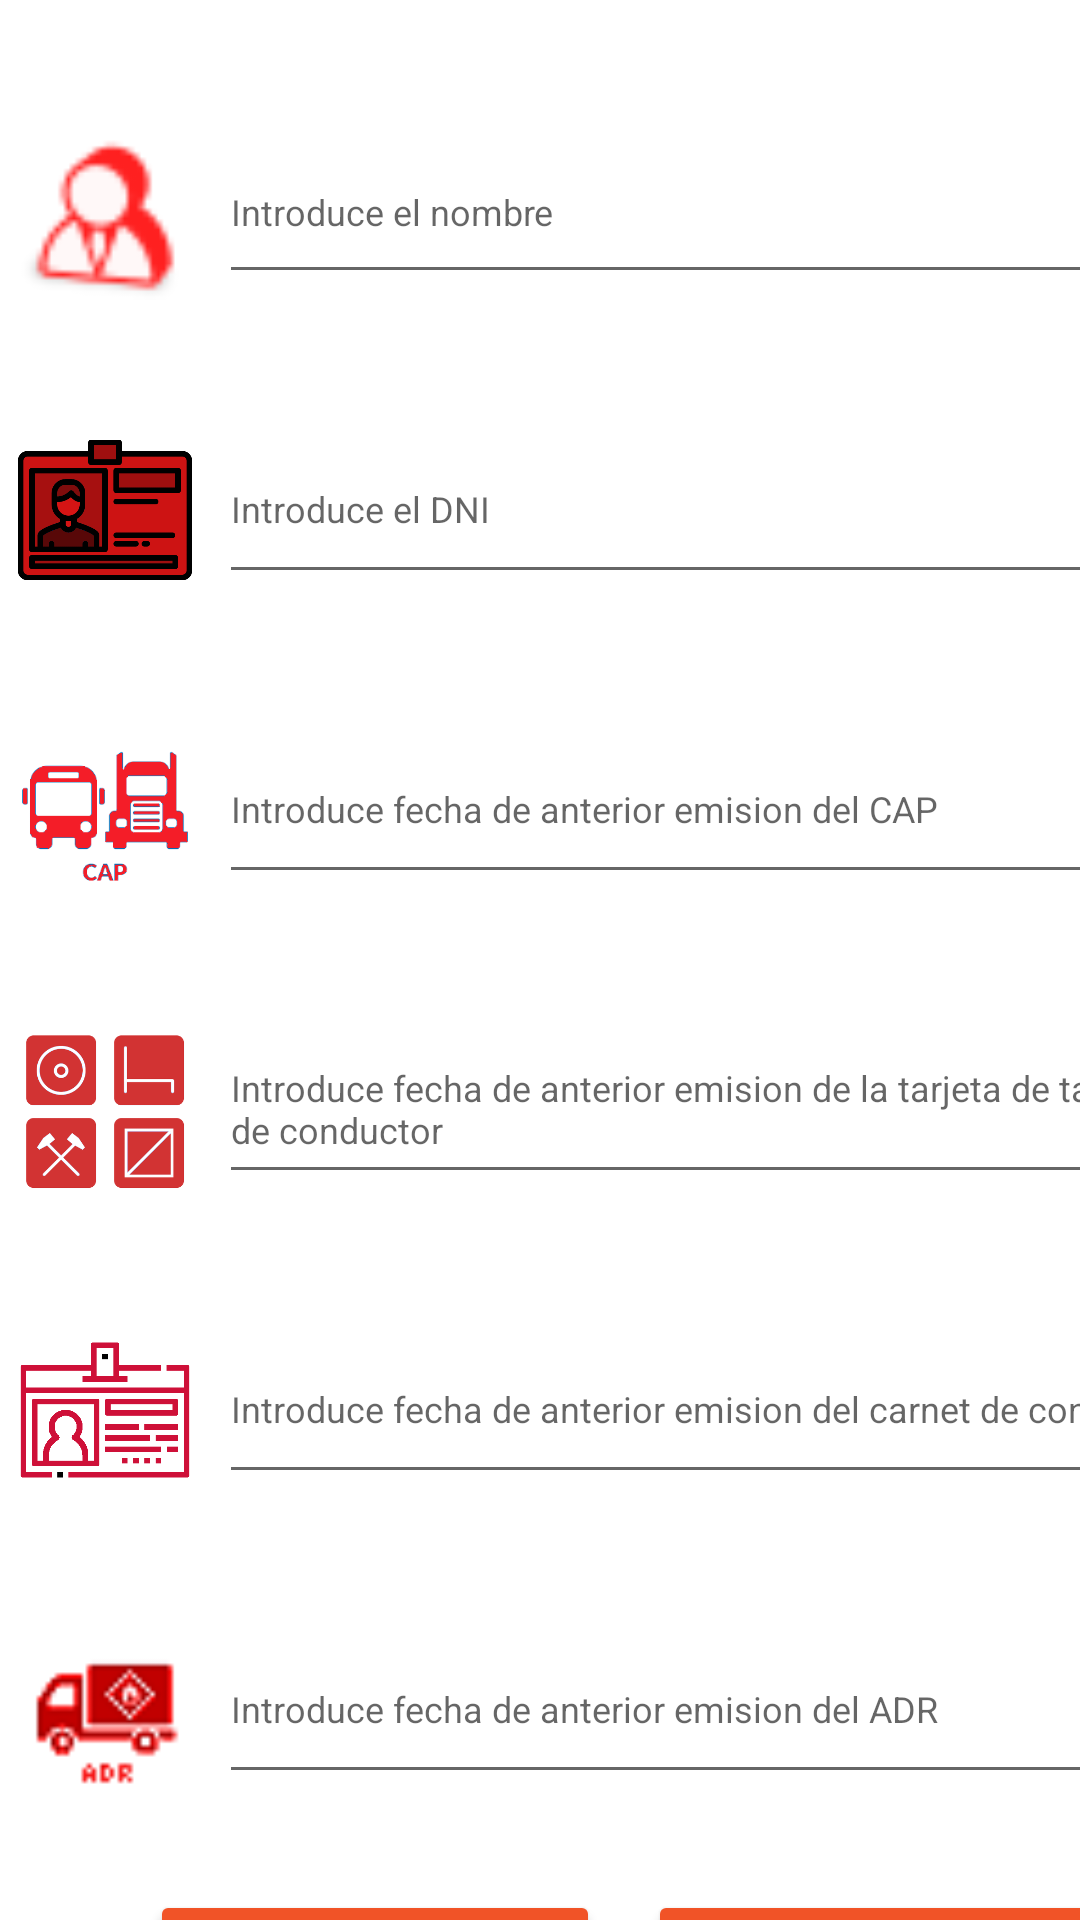

Write the Android layout XML for this screen, with the resource values it uses.
<!-- AndroidManifest.xml: application theme Theme.Furgoficina3 -->
<!-- res/layout/activity_conductor.xml -->
<?xml version="1.0" encoding="utf-8"?>
<androidx.constraintlayout.widget.ConstraintLayout xmlns:android="http://schemas.android.com/apk/res/android"
    xmlns:app="http://schemas.android.com/apk/res-auto"
    xmlns:tools="http://schemas.android.com/tools"
    android:layout_width="match_parent"
    android:layout_height="match_parent"
    tools:context="com.example.furgoficina.ConductorActivity">


    <EditText
        android:id="@+id/dateAdrConductor"
        android:layout_width="340dp"
        android:layout_height="60dp"
        android:layout_marginStart="8dp"
        android:layout_marginTop="40dp"
        android:ems="10"
        android:focusable="false"
        android:hint="@string/listADR"
        android:inputType="date|text"
        android:minHeight="48dp"
        android:textSize="12sp"
        app:layout_constraintStart_toEndOf="@+id/imAdrConductor"
        app:layout_constraintTop_toBottomOf="@+id/dateCarnetConducir"
        tools:ignore="DuplicateSpeakableTextCheck,TextContrastCheck" />

    <EditText
        android:id="@+id/dniConductor"
        android:layout_width="340dp"
        android:layout_height="60dp"
        android:layout_marginStart="8dp"
        android:layout_marginTop="40dp"
        android:ems="10"
        android:hint="@string/textDni"
        android:inputType="text"
        android:minHeight="48dp"
        android:textSize="12sp"
        app:layout_constraintStart_toEndOf="@+id/imageView2"
        app:layout_constraintTop_toBottomOf="@+id/nombConductor"
        tools:ignore="DuplicateSpeakableTextCheck" />

    <EditText
        android:id="@+id/nombConductor"
        android:layout_width="340dp"
        android:layout_height="58dp"
        android:layout_marginStart="8dp"
        android:layout_marginTop="40dp"
        android:ems="10"
        android:hint="@string/textNombre"
        android:minHeight="48dp"
        android:textSize="12sp"
        app:layout_constraintStart_toEndOf="@+id/imageView"
        app:layout_constraintTop_toTopOf="parent"
        tools:ignore="DuplicateSpeakableTextCheck" />

    <EditText
        android:id="@+id/tarjCap"
        android:layout_width="340dp"
        android:layout_height="60dp"
        android:layout_marginStart="8dp"
        android:layout_marginTop="40dp"
        android:clickable="true"
        android:ems="10"
        android:focusable="false"
        android:hint="@string/listCAP"
        android:minHeight="48dp"
        android:textSize="12sp"
        app:layout_constraintStart_toEndOf="@+id/imageView3"
        app:layout_constraintTop_toBottomOf="@+id/dniConductor"
        tools:ignore="DuplicateSpeakableTextCheck,TextContrastCheck" />

    <EditText
        android:id="@+id/tarjTacogConductor"
        android:layout_width="340dp"
        android:layout_height="60dp"
        android:layout_marginStart="8dp"
        android:layout_marginTop="40dp"
        android:ems="10"
        android:focusable="false"
        android:hint="@string/listarjtacConductor"
        android:minHeight="48dp"
        android:textSize="12sp"
        app:layout_constraintStart_toEndOf="@+id/imageView4"
        app:layout_constraintTop_toBottomOf="@+id/tarjCap"
        tools:ignore="DuplicateSpeakableTextCheck,TextContrastCheck" />

    <EditText
        android:id="@+id/dateCarnetConducir"
        android:layout_width="340dp"
        android:layout_height="60dp"
        android:layout_marginStart="8dp"
        android:layout_marginTop="40dp"
        android:ems="10"
        android:focusable="false"
        android:hint="@string/listCarnetConducir"
        android:minHeight="48dp"
        android:textSize="12sp"
        app:layout_constraintStart_toEndOf="@+id/imageView5"
        app:layout_constraintTop_toBottomOf="@+id/tarjTacogConductor"
        tools:ignore="DuplicateSpeakableTextCheck,TextContrastCheck" />

    <Button
        android:id="@+id/bVolvercond"
        android:layout_width="150dp"
        android:layout_height="70dp"
        android:layout_marginStart="50dp"
        android:layout_marginTop="32dp"
        android:onClick="volver"
        android:text="@string/botVolver"
        app:backgroundTint="#F15327"
        app:layout_constraintStart_toStartOf="parent"
        app:layout_constraintTop_toBottomOf="@+id/dateAdrConductor"
        tools:ignore="TextContrastCheck" />

    <Button
        android:id="@+id/bSiguienteCond"
        android:layout_width="150dp"
        android:layout_height="70dp"
        android:layout_marginStart="16dp"
        android:layout_marginTop="32dp"
        android:onClick="onClick"
        android:text="@string/bIntroducir"
        app:backgroundTint="#F15327"
        app:layout_constraintStart_toEndOf="@+id/bVolvercond"
        app:layout_constraintTop_toBottomOf="@+id/dateAdrConductor"
        tools:ignore="TextContrastCheck" />

    <ImageView
        android:id="@+id/imageView"
        android:layout_width="60dp"
        android:layout_height="60dp"
        android:layout_marginStart="5dp"
        android:layout_marginTop="40dp"
        android:contentDescription="@string/textNombre"
        app:layout_constraintStart_toStartOf="parent"
        app:layout_constraintTop_toTopOf="parent"
        app:srcCompat="@mipmap/nombrered" />

    <ImageView
        android:id="@+id/imageView2"
        android:layout_width="60dp"
        android:layout_height="60dp"
        android:layout_marginStart="5dp"
        android:layout_marginTop="40dp"
        android:contentDescription="@string/textDni"
        app:layout_constraintStart_toStartOf="parent"
        app:layout_constraintTop_toBottomOf="@+id/imageView"
        app:srcCompat="@mipmap/tarjetadeidentificacionred3" />

    <ImageView
        android:id="@+id/imageView3"
        android:layout_width="60dp"
        android:layout_height="60dp"
        android:layout_marginStart="5dp"
        android:layout_marginTop="40dp"
        android:contentDescription="@string/listCAP"
        app:layout_constraintStart_toStartOf="parent"
        app:layout_constraintTop_toBottomOf="@+id/imageView2"
        app:srcCompat="@mipmap/capred" />

    <ImageView
        android:id="@+id/imageView4"
        android:layout_width="60dp"
        android:layout_height="60dp"
        android:layout_marginStart="5dp"
        android:layout_marginTop="40dp"
        android:contentDescription="@string/listarjtacConductor"
        app:layout_constraintStart_toStartOf="parent"
        app:layout_constraintTop_toBottomOf="@+id/imageView3"
        app:srcCompat="@mipmap/tacografored" />

    <ImageView
        android:id="@+id/imageView5"
        android:layout_width="60dp"
        android:layout_height="60dp"
        android:layout_marginStart="5dp"
        android:layout_marginTop="40dp"
        android:contentDescription="@string/listCarnetConducir"
        app:layout_constraintStart_toStartOf="parent"
        app:layout_constraintTop_toBottomOf="@+id/imageView4"
        app:srcCompat="@mipmap/tarjetadeidentificacion1red" />

    <ImageView
        android:id="@+id/imAdrConductor"
        android:layout_width="60dp"
        android:layout_height="60dp"
        android:layout_marginStart="5dp"
        android:layout_marginTop="40dp"
        android:contentDescription="@string/listADR"
        app:layout_constraintStart_toStartOf="parent"
        app:layout_constraintTop_toBottomOf="@+id/imageView5"
        app:srcCompat="@mipmap/adrred" />


</androidx.constraintlayout.widget.ConstraintLayout>
<!-- resources referenced by this layout -->
<resources>
  <!-- mipmap adrred: png bitmap (mipmap-mdpi, 10842 bytes) -->
  <!-- mipmap capred: png bitmap (mipmap-mdpi, 20540 bytes) -->
  <!-- mipmap nombrered: png bitmap (mipmap-mdpi, 4404 bytes) -->
  <!-- mipmap tacografored: png bitmap (mipmap-mdpi, 32490 bytes) -->
  <!-- mipmap tarjetadeidentificacion1red: png bitmap (mipmap-mdpi, 7010 bytes) -->
  <!-- mipmap tarjetadeidentificacionred3: png bitmap (mipmap-mdpi, 19191 bytes) -->
  <string name="bIntroducir">Introducir</string>
  <string name="botVolver">VOLVER</string>
  <string name="listADR">Introduce fecha de anterior emision del ADR</string>
  <string name="listCAP">Introduce fecha de anterior emision del CAP</string>
  <string name="listCarnetConducir">Introduce fecha de anterior emision del carnet de conducir</string>
  <string name="listarjtacConductor">Introduce fecha de anterior emision de la tarjeta de tacografo de conductor</string>
  <string name="textDni">Introduce el DNI</string>
  <string name="textNombre">Introduce el nombre</string>
  <style name="Theme.Furgoficina3" parent="Theme.MaterialComponents.DayNight.DarkActionBar">
          
          <item name="colorPrimary">@color/red</item>
          <item name="colorPrimaryVariant">@color/red</item>
          <item name="colorOnPrimary">@color/white</item>
          
          <item name="colorSecondary">@color/teal_200</item>
          <item name="colorSecondaryVariant">@color/teal_700</item>
          <item name="colorOnSecondary">@color/black</item>
          
          <item name="android:statusBarColor" tools:targetApi="l">?attr/colorPrimaryVariant</item>
          
      </style>
  <color name="red">#F13527</color>
  <color name="white">#FFFFFFFF</color>
  <color name="teal_200">#FF03DAC5</color>
  <color name="teal_700">#FF018786</color>
  <color name="black">#FF000000</color>
</resources>
